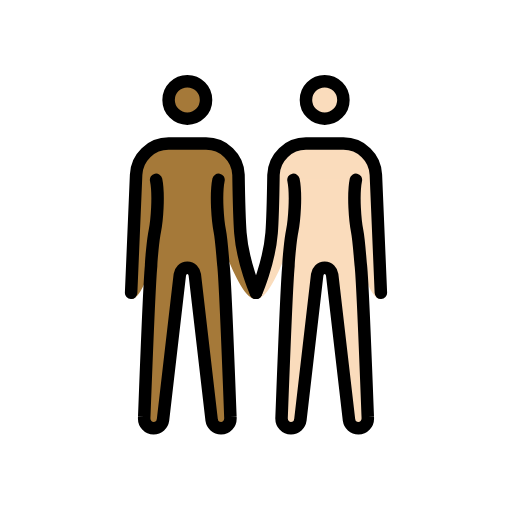
t = 0.00 s
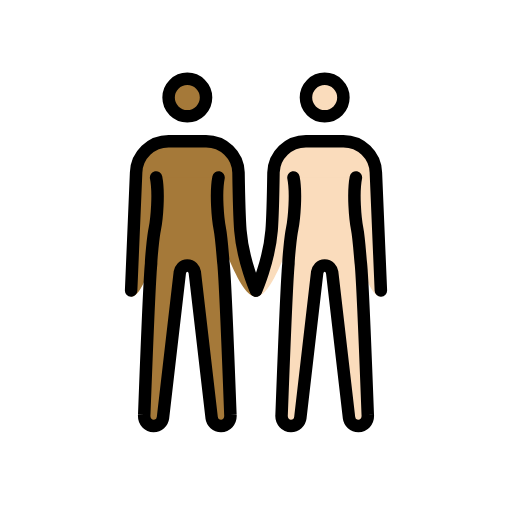
t = 0.48 s
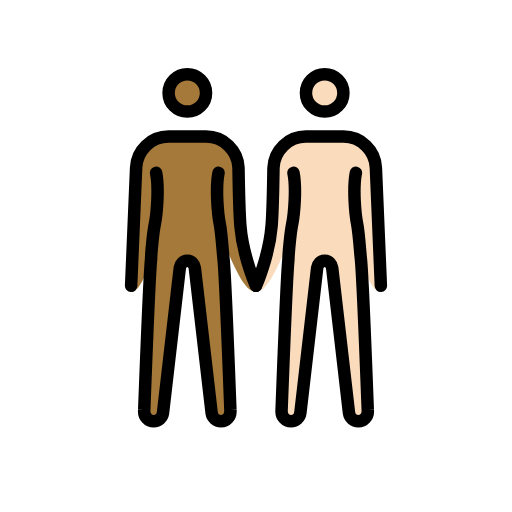
t = 1.43 s
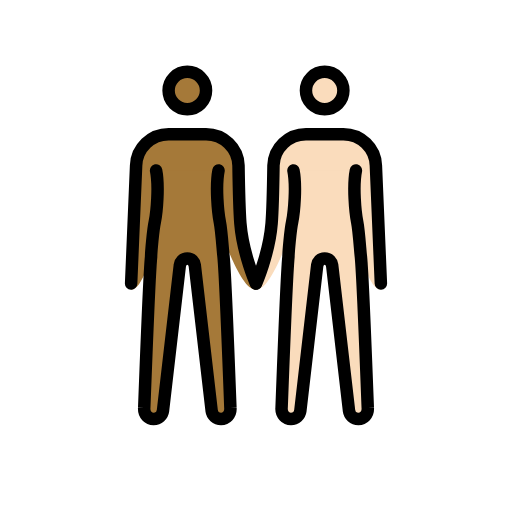
t = 1.90 s
t = 2.38 s: frame unchanged from t = 1.43 s, image omitted
t = 3.33 s: frame unchanged from t = 0.48 s, image omitted

The animated SVG that drew these frames (rendered in a browser with its animation timeline set to each time). Animation: 1 SMIL element (animateTransform=1); one cycle of 3.80 s, repeats indefinitely.

<?xml version='1.0' encoding='utf-8'?>
<svg xmlns="http://www.w3.org/2000/svg" id="emoji" viewBox="-5 -5 82 82" version="1.1" width="200" height="200" role="img">
  <title>OpenMoji: people holding hands: medium-dark skin tone, light skin tone</title><g><g id="color" />
  <g id="skin">
    <g id="skin-b">
      <circle cx="47" cy="11" r="3" fill="#fadcbc" />
      <path fill="#fadcbc" d="M56,42.9c-3.3,0-5.5-18.3-9-18.3s-7.2,18.3-11,18.3c0,0,2.1-5.7,2.5-10.6c0.2-2.5,0.3-9.3,0.3-9.3 c0.1-2.8,2.4-5,5.2-5h6c2.8,0,5.1,2.2,5.2,5L56,42.9z" />
      <path fill="#fadcbc" d="M52,23.8c-0.5,2.5-0.1,6.7,0.2,8.2s0.5,4.9,0.6,5.6c0.3,3,1.1,24.2,1.1,24.2c0.1,1.1-0.7,1.8-1.5,1.8 S51,63,50.9,62.3L48.2,39c-0.1-0.6-0.5-1.1-1.2-1.1s-1.1,0.5-1.2,1.1l-2.7,23.3c-0.1,0.7-0.7,1.3-1.5,1.3s-1.6-0.7-1.5-1.8 c0,0,0.8-21.2,1.1-24.2c0-0.7,0.3-4.2,0.6-5.6c0.3-1.5,0.7-5.7,0.2-8.2" />
    </g>
    <g id="skin-a">
      <circle cx="25" cy="11" r="3" fill="#a57939" />
      <path fill="#a57939" d="M16.8,23c0.1-2.8,2.4-5,5.2-5h6c2.8,0,5.1,2.2,5.2,5c0,0,0.1,6.7,0.3,9.3c0.4,4.9,2.5,10.6,2.5,10.6 c-3.8,0-7.5-18.3-11-18.3s-5.7,18.3-9,18.3L16.8,23z" />
      <path fill="#a57939" d="M30,23.8c-0.5,2.5-0.1,6.7,0.2,8.2c0.3,1.5,0.5,4.9,0.6,5.6c0.3,3,1.1,24.2,1.1,24.2 c0.1,1.1-0.7,1.8-1.5,1.8S29,63,28.9,62.3L26.2,39c-0.1-0.6-0.5-1.1-1.2-1.1s-1.1,0.5-1.2,1.1l-2.7,23.3c-0.1,0.7-0.7,1.3-1.5,1.3 s-1.6-0.7-1.5-1.8c0,0,0.8-21.2,1.1-24.2c0-0.7,0.3-4.2,0.6-5.6c0.3-1.5,0.7-5.7,0.2-8.2" />
    </g>
  </g>
  <g id="hair" />
  <g id="skin-shadow" />
  <g id="line">
    <circle cx="25" cy="11" r="3" fill="none" stroke="#000000" stroke-miterlimit="10" stroke-width="2" />
    <path fill="none" stroke="#000000" stroke-linecap="round" stroke-linejoin="round" stroke-width="2" d="M16,41.9L16.8,23 c0.1-2.8,2.4-5,5.2-5h6c2.8,0,5.1,2.2,5.2,5c0,0,0.1,6.7,0.3,9.3c0.4,4.9,2.5,9.6,2.5,9.6" />
    <circle cx="47" cy="11" r="3" fill="none" stroke="#000000" stroke-miterlimit="10" stroke-width="2" />
    <path fill="none" stroke="#000000" stroke-linecap="round" stroke-linejoin="round" stroke-width="2" d="M36,41.9 c0,0,2.1-4.7,2.5-9.6c0.2-2.5,0.3-9.3,0.3-9.3c0.1-2.8,2.4-5,5.2-5h6c2.8,0,5.1,2.2,5.2,5L56,41.9" />
    <path fill="none" stroke="#000000" stroke-linecap="round" stroke-linejoin="round" stroke-width="2" d="M30,23.8 c-0.5,2.5-0.1,6.7,0.2,8.2c0.3,1.5,0.5,4.9,0.6,5.6c0.3,3,1.1,24.2,1.1,24.2c0.1,1.1-0.7,1.8-1.5,1.8S29,63,28.9,62.3L26.2,39 c-0.1-0.6-0.5-1.1-1.2-1.1s-1.1,0.5-1.2,1.1l-2.7,23.3c-0.1,0.7-0.7,1.3-1.5,1.3s-1.6-0.7-1.5-1.8c0,0,0.8-21.2,1.1-24.2 c0-0.7,0.3-4.2,0.6-5.6c0.3-1.5,0.7-5.7,0.2-8.2" />
    <path fill="none" stroke="#000000" stroke-linecap="round" stroke-linejoin="round" stroke-width="2" d="M52,23.8 c-0.5,2.5-0.1,6.7,0.2,8.2s0.5,4.9,0.6,5.6c0.3,3,1.1,24.2,1.1,24.2c0.1,1.1-0.7,1.8-1.5,1.8S51,63,50.9,62.3L48.2,39 c-0.1-0.6-0.5-1.1-1.2-1.1s-1.1,0.5-1.2,1.1l-2.7,23.3c-0.1,0.7-0.7,1.3-1.5,1.3s-1.6-0.7-1.5-1.8c0,0,0.8-21.2,1.1-24.2 c0-0.7,0.3-4.2,0.6-5.6c0.3-1.5,0.7-5.7,0.2-8.2" />
  </g>
<animateTransform attributeName="transform" type="translate" values="0 0;0 -1.5;0 0" dur="3.8s" repeatCount="indefinite" /></g></svg>
